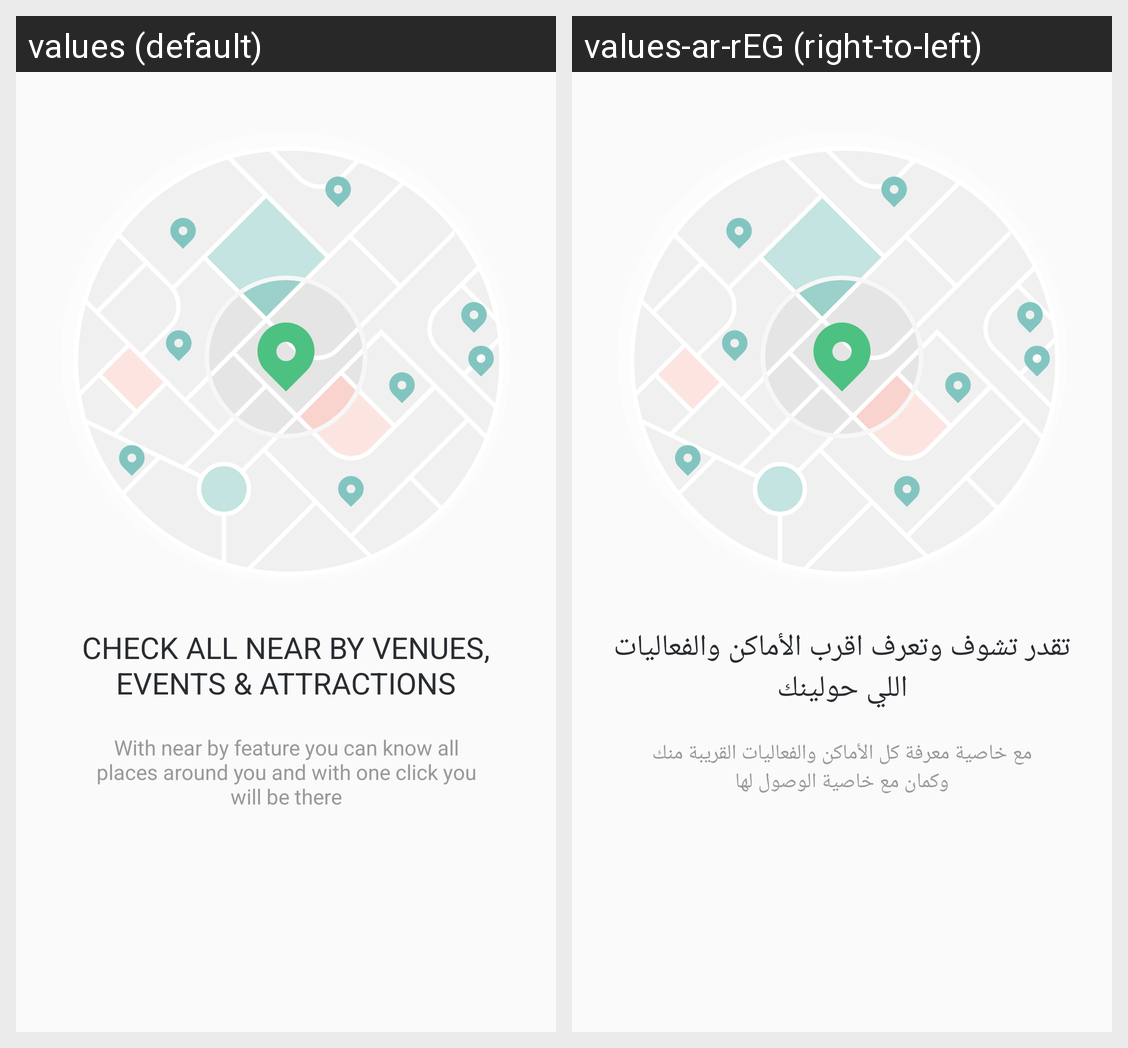

Locale-by-locale string values for the Android screen shown in this grid:
Android screen res/layout/layout_intro_item.xml rendered under 2 locales, left to right: values (default), values-ar-rEG (right-to-left). Device: Nexus 5 (rendered at 1080×1920; each locale shown at half size, 540×960, under a caption strip naming it); theme AppTheme.NoActionBar.
Strings drawn on this screen, with the default value and each locale's value (text and hints the layout hard-codes, and strings that could not be matched under every locale, appear in the picture but are not listed):

location_intro
  values: CHECK ALL NEAR BY VENUES, EVENTS & ATTRACTIONS
  values-ar-rEG: تقدر تشوف وتعرف اقرب الأماكن والفعاليات اللي حولينك

location_intro_subtitle
  values: With near by feature you can know all places around you and with one click you will be there
  values-ar-rEG: مع خاصية معرفة كل الأماكن والفعاليات القريبة منك وكمان مع خاصية الوصول لها
